Run: headless pygame with SDL's dummy video driver; simulated clock (each Clock.tick advances the game by its frame time, no real sleeping); random seed 0; keys injected as events and as key.get_pressed() state; no mouse input.
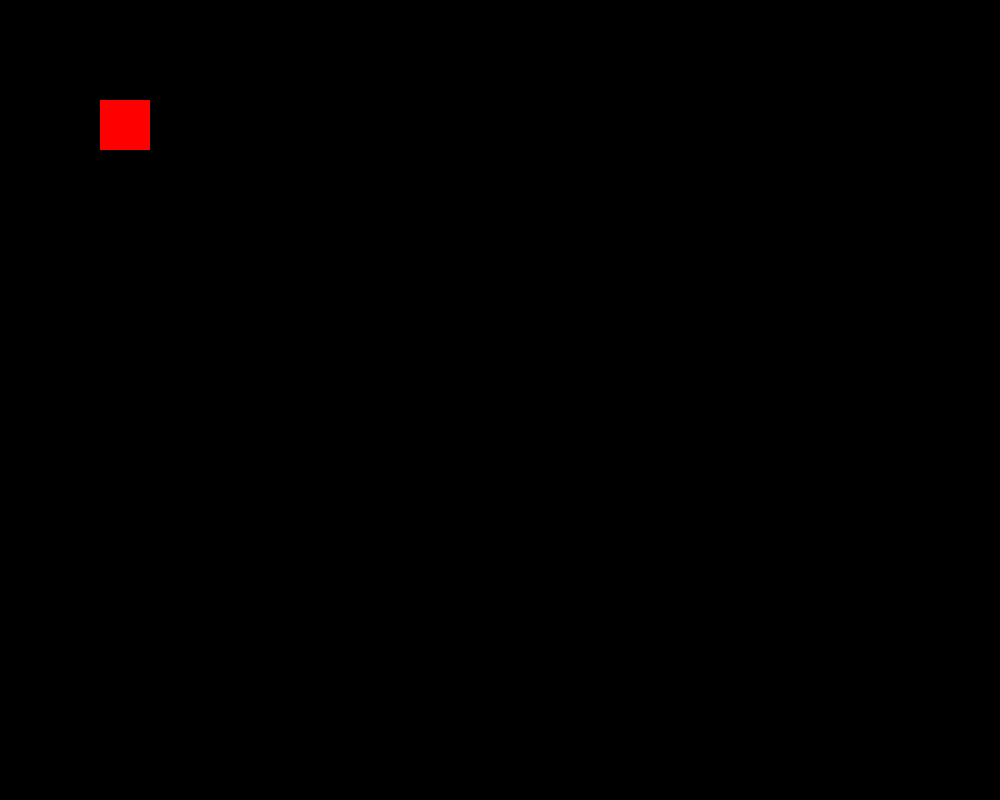
Frame 1 of 4 · flips 1–60 · no input
Frame 2 of 4 · flips 61–180 · tapped SPACE, RETURN · held RIGHT (→), D · screen unchanged from frame 1, image omitted
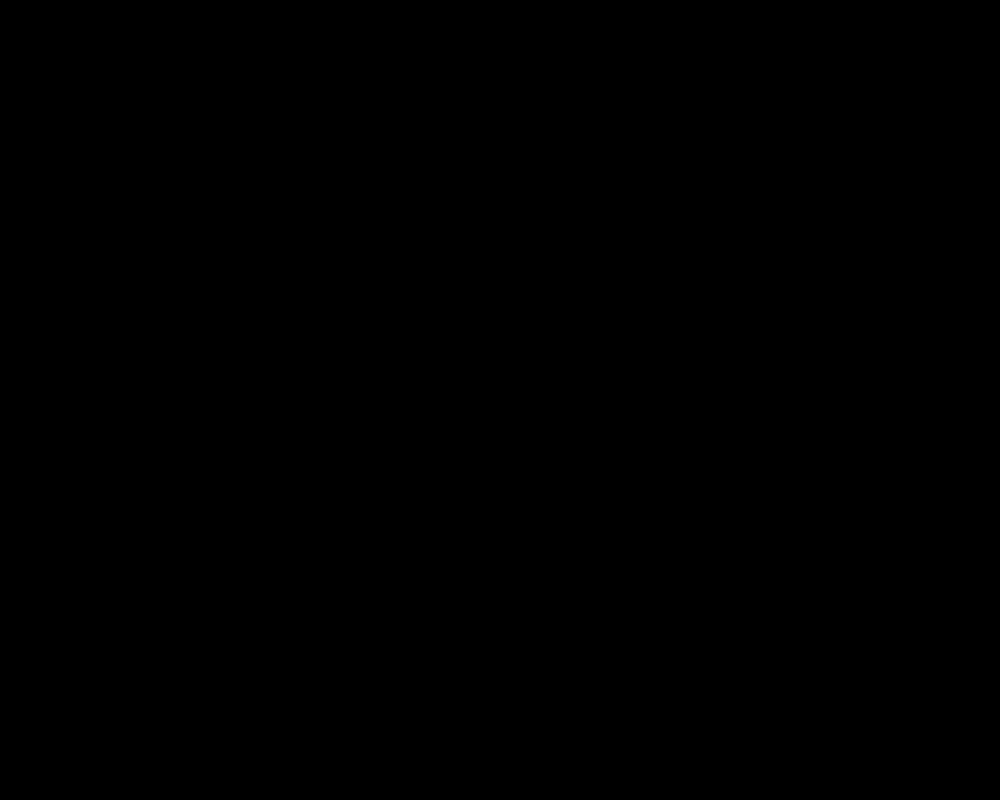
Frame 3 of 4 · flips 181–300 · held DOWN (↓), S
Frame 4 of 4 · flips 301–420 · held LEFT (←), A, UP (↑), W · screen unchanged from frame 3, image omitted

The pygame program that drew these frames:

import pygame

BACKGROUND="black"

WIDTH = 1000
HEIGHT = 800

FPS = 60

PLAYER_VEL = 15

pygame.init()

pygame.display.set_caption('Platformer_game')

window = pygame.display.set_mode((WIDTH, HEIGHT))

class Rectangle(pygame.sprite.Sprite):
    COLOR = "red"

    def __init__(self, x, y, width, height):
        self.rect = pygame.Rect(x, y, width, height)
        self.x_vel = 0
        self.y_vel = 0

    def move(self, dx, dy):
        self.rect.x += dx
        self.rect.y += dy

    def move_left(self, vel):
        self.x_vel = -vel

    def move_right(self, vel):
        self.x_vel = vel

    def move_up(self, vel):
        self.y_vel = -vel

    def move_down(self, vel):
        self.y_vel = vel
    
    def loop(self):
        self.move(self.x_vel, self.y_vel)

    def reset_x(self):
        self.x_vel = 0

    def reset_y(self):
        self.y_vel = 0

    def draw(self, win):    
        pygame.draw.rect(win, self.COLOR, self.rect)

def handle_move(player, key):
    if key == pygame.K_LEFT:
        if player.x_vel > 0:
            player.reset_x()
            player.reset_y()
        else:
            player.move_left(PLAYER_VEL)
            player.reset_y()

    if key == pygame.K_RIGHT:
        if player.x_vel < 0:
            player.reset_y()
            player.reset_x()
        else:
            player.move_right(PLAYER_VEL)
            player.reset_y()

    if key == pygame.K_UP:
        if player.y_vel > 0:
            player.reset_y()
            player.reset_x()
        else:
            player.move_up(PLAYER_VEL)
            player.reset_x()

    if key == pygame.K_DOWN:
        if player.y_vel < 0:
            player.reset_y()
            player.reset_x()
        else:
            player.move_down(PLAYER_VEL)
            player.reset_x()

def draw(window, player):
    window.fill(BACKGROUND)

    player.draw(window)

    pygame.display.update()

def main(window):
    clock = pygame.time.Clock()

    player = Rectangle(100, 100, 50, 50)

    run = True 
    while run:
        clock.tick(FPS)

        player.loop()
        for event in pygame.event.get():
            match event.type:
                case pygame.QUIT:
                    run = False
                    break
                case pygame.KEYUP:
                    handle_move(player, event.key)

        draw(window, player)

    pygame.quit()
    quit()

if __name__ == "__main__":
    main(window)
